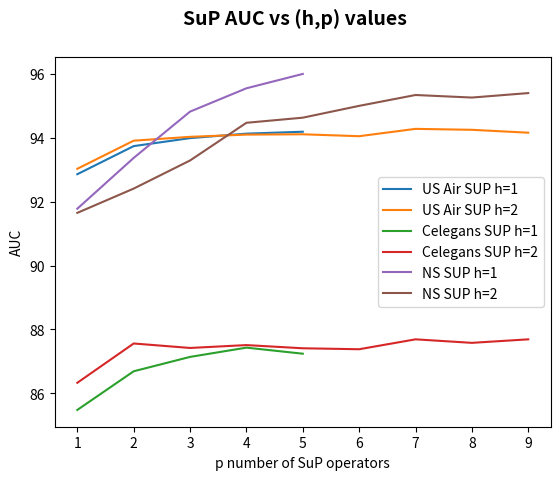
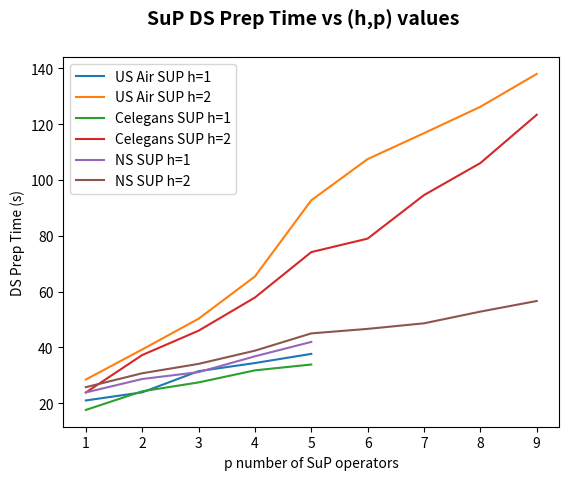

Generate these figures, in order, with matplotlib:
import matplotlib.pyplot as plt


def plot_efficacy():
    us_air_auc_x_h1 = [92.86, 93.74, 93.99, 94.13, 94.19]
    us_air_auc_y_h1 = [_ for _ in range(1, 6, 1)]

    us_air_auc_x_h2 = [93.03, 93.91, 94.03, 94.10, 94.11, 94.05, 94.28, 94.25, 94.16]
    us_air_auc_y_h2 = [_ for _ in range(1, 10, 1)]

    cele_auc_x_h1 = [85.48, 86.69, 87.14, 87.43, 87.24]
    cele_auc_y_h1 = [_ for _ in range(1, 6, 1)]

    cele_auc_x_h2 = [86.33, 87.56, 87.42, 87.51, 87.41, 87.38, 87.69, 87.58, 87.69]
    cele_auc_y_h2 = [_ for _ in range(1, 10, 1)]

    ns_auc_x_h1 = [91.78, 93.37, 94.82, 95.55, 96.00]
    ns_auc_y_h1 = [_ for _ in range(1, 6, 1)]

    ns_auc_x_h2 = [91.65, 92.41, 93.29, 94.47, 94.63, 95.00, 95.34, 95.26, 95.40]
    ns_auc_y_h2 = [_ for _ in range(1, 10, 1)]

    fig, ax = plt.subplots()
    plt.plot(us_air_auc_y_h1, us_air_auc_x_h1, label="US Air SUP h=1")
    plt.plot(us_air_auc_y_h2, us_air_auc_x_h2, label="US Air SUP h=2")
    plt.plot(cele_auc_y_h1, cele_auc_x_h1, label="Celegans SUP h=1")
    plt.plot(cele_auc_y_h2, cele_auc_x_h2, label="Celegans SUP h=2")
    plt.plot(ns_auc_y_h1, ns_auc_x_h1, label="NS SUP h=1")
    plt.plot(ns_auc_y_h2, ns_auc_x_h2, label="NS SUP h=2")

    plt.legend()
    ax.set_ylabel("AUC")
    ax.set_xlabel("p number of SuP operators")
    fig.suptitle('SuP AUC vs (h,p) values',
                 fontsize=14, fontweight='bold')
    plt.show()


def plot_ds_prep_time():
    us_air_ds_x_h1 = [21.03, 23.93, 31.52, 34.43, 37.71]
    us_air_ds_y_h1 = [_ for _ in range(1, 6, 1)]

    us_air_ds_x_h2 = [28.52, 39.28, 50.29, 65.44, 92.72, 107.48, 116.76, 126.21, 137.98]
    us_air_ds_y_h2 = [_ for _ in range(1, 10, 1)]

    cele_ds_x_h1 = [17.64, 24.31, 27.49, 31.81, 33.90]
    cele_ds_y_h1 = [_ for _ in range(1, 6, 1)]

    cele_ds_x_h2 = [23.88, 37.29, 46.01, 57.89, 74.16, 79.00, 94.58, 106.06, 123.35]
    cele_ds_y_h2 = [_ for _ in range(1, 10, 1)]

    ns_ds_x_h1 = [23.90, 28.71, 31.17, 36.84, 41.99]
    ns_ds_y_h1 = [_ for _ in range(1, 6, 1)]

    ns_ds_x_h2 = [25.78, 30.77 , 34.13, 38.86, 45.05, 46.67, 48.66, 52.85, 56.65]
    ns_ds_y_h2 = [_ for _ in range(1, 10, 1)]

    fig, ax = plt.subplots()
    plt.plot(us_air_ds_y_h1, us_air_ds_x_h1, label="US Air SUP h=1")
    plt.plot(us_air_ds_y_h2, us_air_ds_x_h2, label="US Air SUP h=2")
    plt.plot(cele_ds_y_h1, cele_ds_x_h1, label="Celegans SUP h=1")
    plt.plot(cele_ds_y_h2, cele_ds_x_h2, label="Celegans SUP h=2")
    plt.plot(ns_ds_y_h1, ns_ds_x_h1, label="NS SUP h=1")
    plt.plot(ns_ds_y_h2, ns_ds_x_h2, label="NS SUP h=2")

    plt.legend()
    ax.set_ylabel("DS Prep Time (s)")
    ax.set_xlabel("p number of SuP operators")
    fig.suptitle('SuP DS Prep Time vs (h,p) values',
                 fontsize=14, fontweight='bold')
    plt.show()


if __name__ == '__main__':
    plot_efficacy()
    plot_ds_prep_time()
